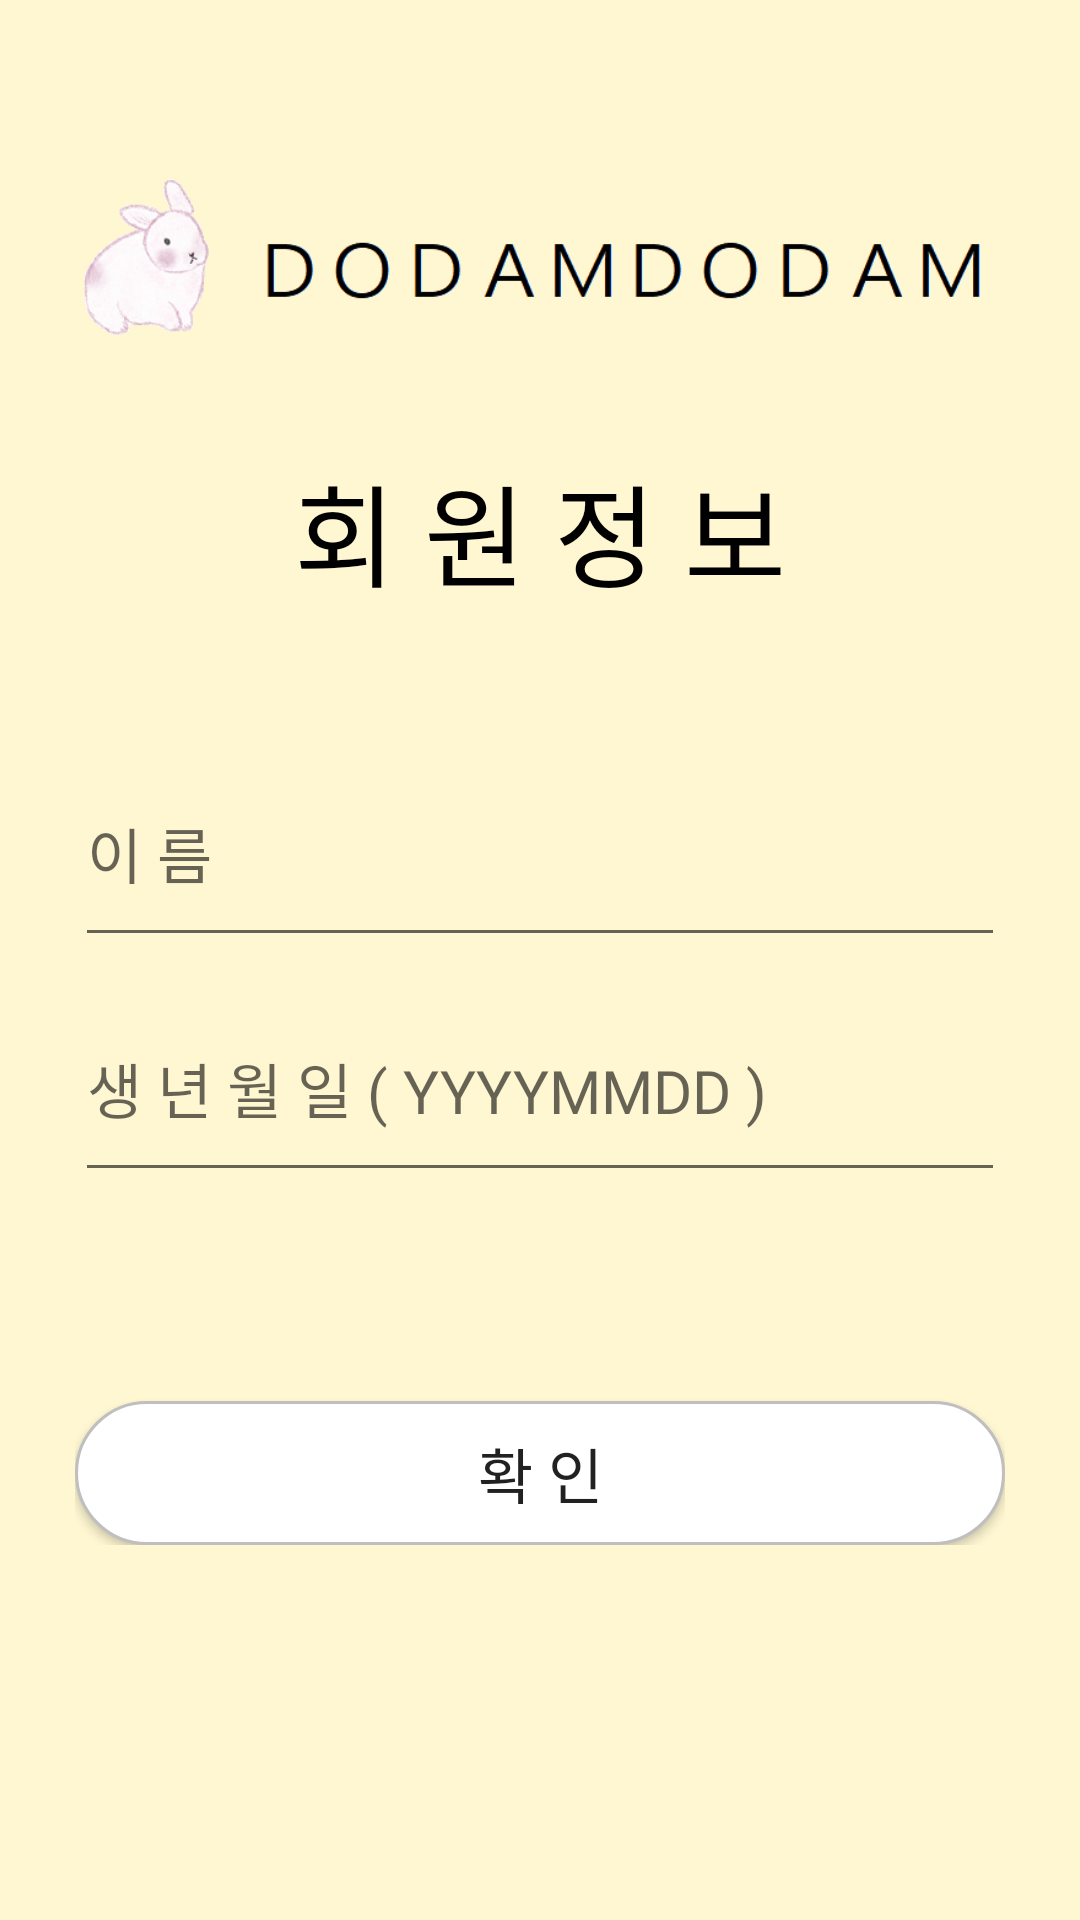

Layout XML and referenced resources for this Android screen:
<!-- AndroidManifest.xml: application theme Theme.DoDamDoDam -->
<!-- res/layout/activity_member_init.xml -->
<?xml version="1.0" encoding="utf-8"?>
<androidx.constraintlayout.widget.ConstraintLayout xmlns:android="http://schemas.android.com/apk/res/android"
    xmlns:tools="http://schemas.android.com/tools"
    android:layout_width="match_parent"
    android:layout_height="match_parent"
    android:background="@color/bg_color"
    android:paddingLeft="25dp"
    android:paddingRight="25dp"
    android:paddingTop="50dp"
    android:paddingBottom="100dp"
    xmlns:app="http://schemas.android.com/apk/res-auto">
    <ImageView
        android:id="@+id/dodamlogo"
        android:layout_width="wrap_content"
        android:layout_height="75dp"
        android:layout_gravity="center_horizontal"
        android:layout_marginBottom="40dp"
        android:src="@drawable/rabbitreallogo"
        app:layout_constraintTop_toTopOf="parent"
        app:layout_constraintStart_toStartOf="parent"
        app:layout_constraintEnd_toEndOf="parent"

        />

    <androidx.constraintlayout.widget.ConstraintLayout
        android:id="@+id/linearLayout3"
        android:layout_width="match_parent"
        android:layout_height="wrap_content"
        app:layout_constraintBottom_toBottomOf="parent"
        app:layout_constraintEnd_toEndOf="parent"
        app:layout_constraintStart_toStartOf="parent"
        app:layout_constraintTop_toBottomOf="@+id/dodamlogo">

        <TextView
            android:id="@+id/memberinfo"
            android:layout_width="0dp"
            android:layout_height="wrap_content"
            android:layout_marginBottom="56dp"
            android:gravity="center"
            android:text="회 원 정 보"
            android:textColor="#000000"
            android:textSize="37dp"
            android:fontFamily="@font/font_1"
            app:layout_constraintTop_toTopOf="parent"
            app:layout_constraintBottom_toTopOf="@+id/nameEditText"
            app:layout_constraintEnd_toEndOf="parent"
            app:layout_constraintStart_toStartOf="parent" />


        <EditText
            android:id="@+id/nameEditText"
            android:layout_width="0dp"
            android:layout_height="wrap_content"
            android:layout_marginBottom="196dp"
            android:ems="10"
            android:fontFamily="@font/font_1"
            android:hint="이 름"
            android:inputType="textPersonName"
            android:paddingBottom="20dp"
            android:textSize="20dp"
            app:layout_constraintBottom_toBottomOf="parent"
            app:layout_constraintEnd_toEndOf="parent"
            app:layout_constraintHorizontal_bias="0.0"
            app:layout_constraintStart_toStartOf="parent" />

        <EditText
            android:id="@+id/birthDayEditText"
            android:layout_width="0dp"
            android:layout_height="wrap_content"
            android:textSize="20dp"
            android:fontFamily="@font/font_1"
            android:layout_marginTop="19dp"
            android:ems="10"
            android:hint="생 년 월 일 ( YYYYMMDD )"
            android:inputType="date"
            android:paddingBottom="20dp"
            app:layout_constraintTop_toBottomOf="@+id/nameEditText"
            app:layout_constraintEnd_toEndOf="parent"
            app:layout_constraintStart_toStartOf="parent"/>

        <androidx.appcompat.widget.AppCompatButton
            android:id="@+id/checkBtn"
            android:layout_width="0dp"
            android:layout_height="wrap_content"
            android:background="@drawable/white_rounded_button"
            android:text="확 인"
            android:textSize="20dp"
            android:fontFamily="@font/font_1"
            app:layout_constraintBottom_toBottomOf="parent"
            app:layout_constraintEnd_toEndOf="parent"
            app:layout_constraintStart_toStartOf="parent"/>

    </androidx.constraintlayout.widget.ConstraintLayout>


</androidx.constraintlayout.widget.ConstraintLayout>
<!-- resources referenced by this layout -->
<resources>
  <color name="bg_color">#FFF7D2</color>
  <!-- drawable rabbitreallogo: png bitmap (drawable, 25259 bytes) -->
  <!-- drawable white_rounded_button (drawable) -->
  <?xml version="1.0" encoding="utf-8"?>
  <selector xmlns:android="http://schemas.android.com/apk/res/android">
      <item
          android:state_pressed="true">
          <shape>
              <solid
                  android:color="@color/grey"/>
              <stroke
                  android:color="@color/black"
                  android:width="1dp"/>
              <corners
                  android:radius="50dp"/>
          </shape>
      </item>
  
      <item>
          <shape>
              <solid
                  android:color="@color/white_btn_color"/>
              <stroke
                  android:color="@color/grey"
                  android:width="1dp"/>
              <corners
                  android:radius="50dp"/>
          </shape>
      </item>
  
  </selector>
  <style name="Theme.DoDamDoDam" parent="Theme.AppCompat.Light.DarkActionBar">
          
          <item name="windowActionBar">false</item>
          <item name="windowNoTitle">true</item>
  
          <item name="colorPrimary">@color/purple_500</item>
          <item name="colorPrimaryVariant">@color/purple_700</item>
          <item name="colorOnPrimary">@color/white</item>
          
          <item name="colorSecondary">@color/teal_200</item>
          <item name="colorSecondaryVariant">@color/teal_700</item>
          <item name="colorOnSecondary">@color/black</item>
          
          <item name="android:statusBarColor" tools:targetApi="l">?attr/colorPrimaryVariant</item>
          
      </style>
  <color name="grey">#bfbfbf</color>
  <color name="black">#FF000000</color>
  <color name="white_btn_color">#FFFFFFFF</color>
  <color name="purple_500">#FF6200EE</color>
  <color name="purple_700">#FF3700B3</color>
  <color name="white">#FFFFFFFF</color>
  <color name="teal_200">#FF03DAC5</color>
  <color name="teal_700">#FF018786</color>
</resources>
